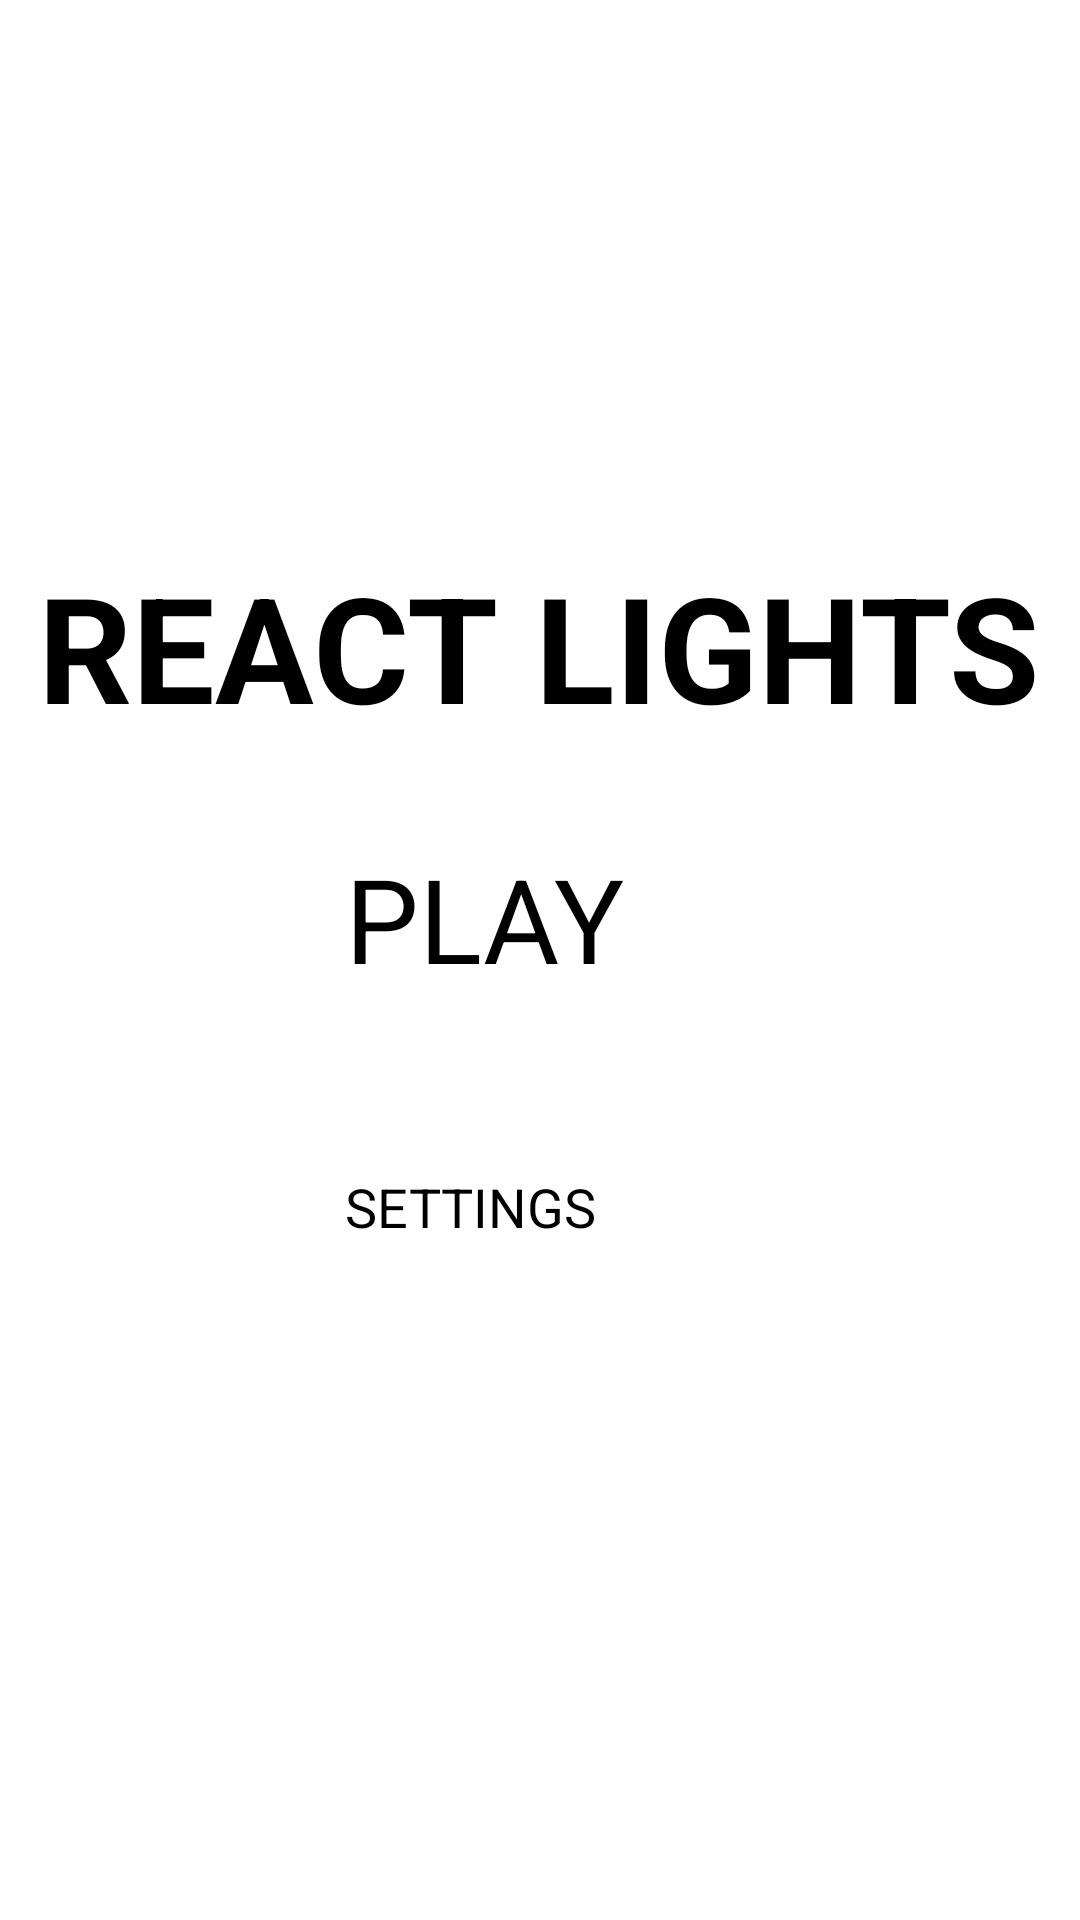

Android layout source for this screen:
<!-- AndroidManifest.xml: activity theme lol -->
<!-- res/layout/activity_main.xml -->
<?xml version="1.0" encoding="utf-8"?>
<android.support.constraint.ConstraintLayout xmlns:android="http://schemas.android.com/apk/res/android"
    xmlns:app="http://schemas.android.com/apk/res-auto"
    xmlns:tools="http://schemas.android.com/tools"
    android:layout_width="match_parent"
    android:layout_height="match_parent"
    tools:context=".MainActivity">

    <RelativeLayout
        android:layout_width="match_parent"
        android:layout_height="match_parent"
        tools:layout_editor_absoluteX="34dp"
        tools:layout_editor_absoluteY="53dp"
        tools:ignore="MissingConstraints">


        <TextView
            android:id="@+id/title"
            android:layout_width="wrap_content"
            android:layout_height="wrap_content"
            android:layout_marginBottom="32dp"
            android:layout_centerHorizontal="true"
            android:layout_above="@id/playButton"
            android:gravity="center"
            android:text="REACT LIGHTS"
            android:textColor="@android:color/black"
            android:textSize="49sp"
            android:textStyle="bold" />

        <Button
            android:id="@+id/playButton"
            android:layout_width="130dp"
            android:layout_height="80dp"
            android:layout_centerHorizontal="true"
            android:layout_centerVertical="true"
            android:textColor="@android:color/black"
            android:text="@string/play"
            android:textSize="39dp" />

        <Button
            android:id="@+id/settingsButton"
            android:layout_width="130dp"
            android:layout_height="80dp"
            android:layout_centerHorizontal="true"
            android:textColor="@android:color/black"
            android:layout_marginTop="30sp"
            android:layout_below="@id/playButton"
            android:text="@string/settings"
            android:textSize="18sp" />

    </RelativeLayout>


</android.support.constraint.ConstraintLayout>
<!-- resources referenced by this layout -->
<resources>
  <string name="play">PLAY</string>
  <string name="settings">SETTINGS</string>
</resources>
